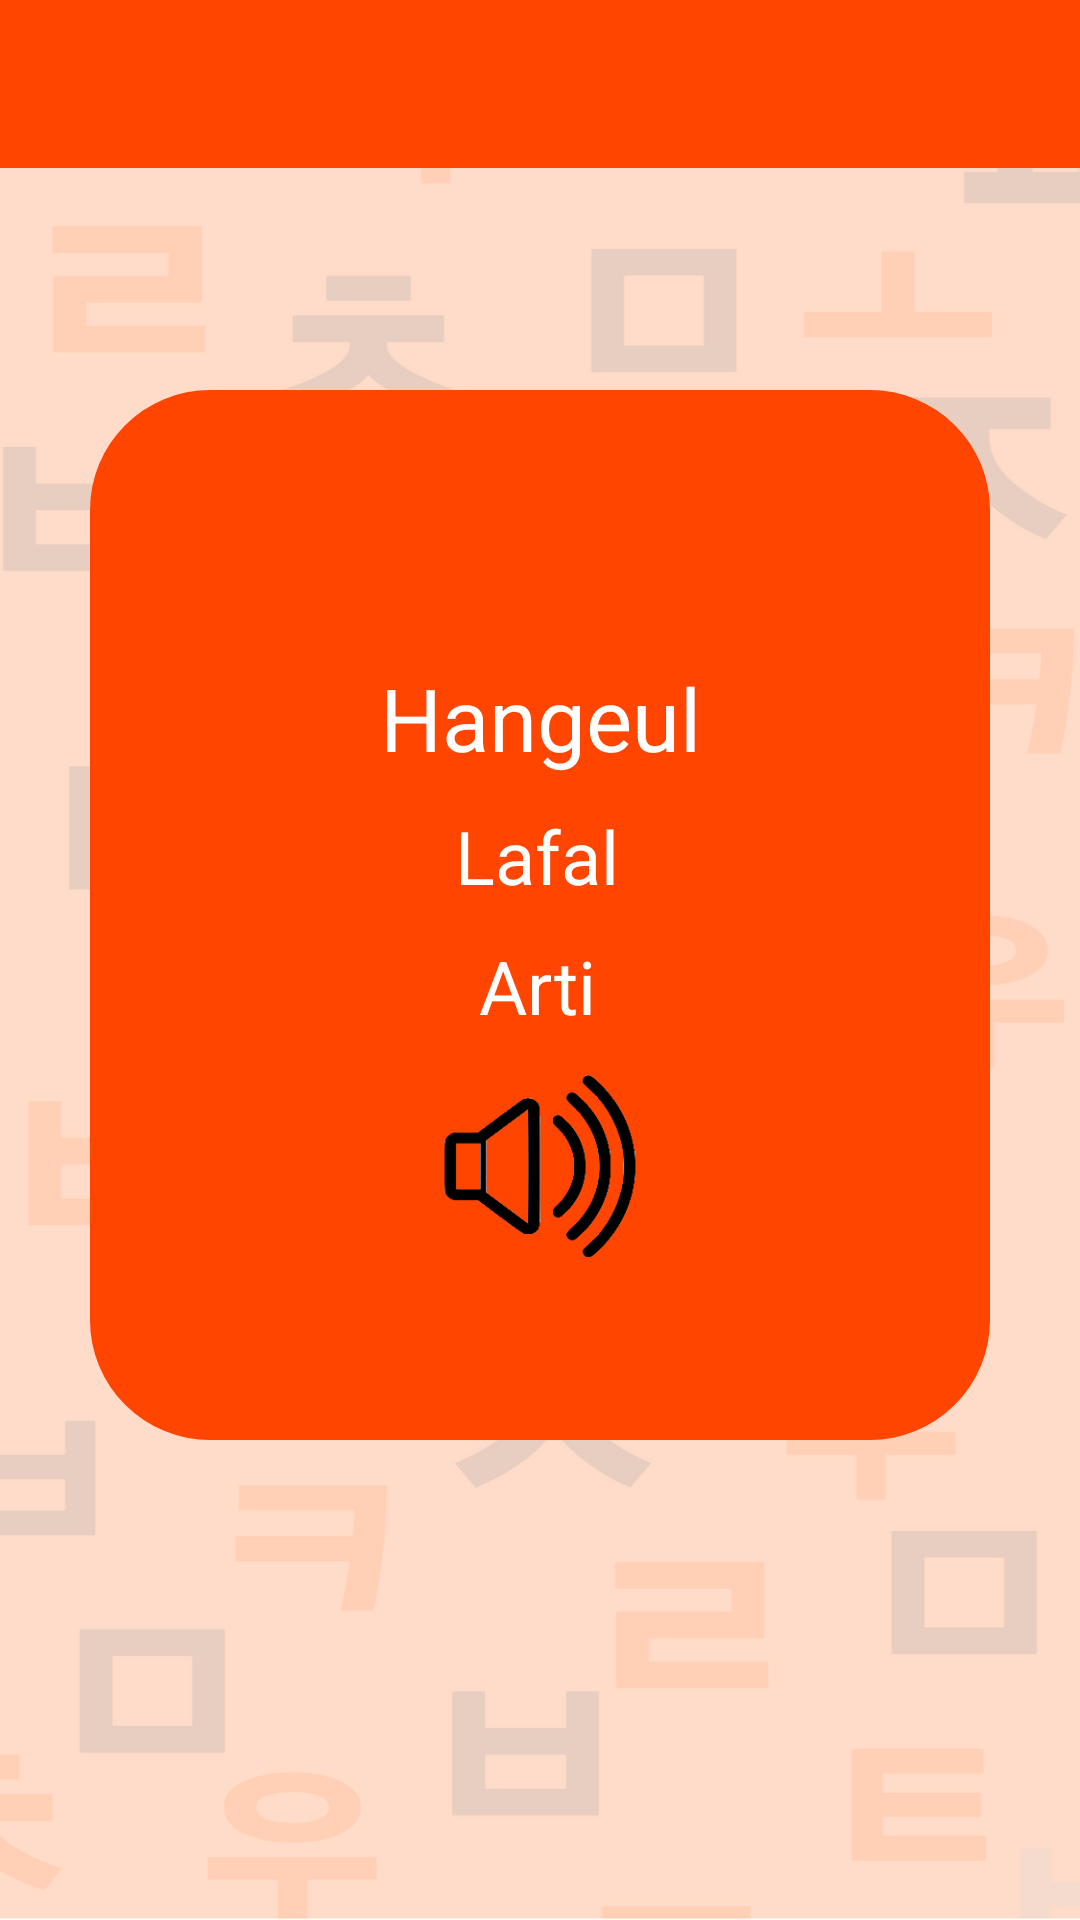

Produce the Android XML layout that renders to this screen, including the resource entries it uses.
<!-- AndroidManifest.xml: application theme AppTheme2 -->
<!-- res/layout/fragment_sound_kata.xml -->
<?xml version="1.0" encoding="utf-8"?>
<androidx.constraintlayout.widget.ConstraintLayout xmlns:android="http://schemas.android.com/apk/res/android"
    xmlns:app="http://schemas.android.com/apk/res-auto"
    xmlns:tools="http://schemas.android.com/tools"
    android:id="@+id/frameLayout"
    android:layout_width="match_parent"
    android:layout_height="match_parent"
    android:background="@drawable/bground"
    tools:context=".Fragment.FragmentSoundHuruf">

    <androidx.appcompat.widget.Toolbar
        android:id="@+id/toolbar"
        android:layout_width="match_parent"
        android:layout_height="wrap_content"
        android:background="?attr/colorPrimary"
        android:minHeight="?attr/actionBarSize"
        app:layout_constraintEnd_toEndOf="parent"
        app:layout_constraintStart_toStartOf="parent"
        app:layout_constraintTop_toTopOf="parent"
        app:titleTextColor="@android:color/white"></androidx.appcompat.widget.Toolbar>

    <ImageButton
        android:id="@+id/buttonBack"
        android:layout_width="68dp"
        android:layout_height="70dp"
        android:layout_marginEnd="244dp"
        android:layout_marginBottom="16dp"
        android:background="@drawable/back"
        app:layout_constraintBottom_toBottomOf="parent"
        app:layout_constraintEnd_toEndOf="parent"
        app:layout_constraintHorizontal_bias="0.161"
        app:layout_constraintStart_toStartOf="parent" />

    <ImageView
        android:id="@+id/img_kata"
        android:layout_width="110dp"
        android:layout_height="110dp"
        android:layout_marginTop="80dp"
        app:layout_constraintEnd_toEndOf="parent"
        app:layout_constraintHorizontal_bias="0.498"
        app:layout_constraintStart_toStartOf="parent"
        app:layout_constraintTop_toTopOf="parent"
        tools:srcCompat="@tools:sample/avatars" />

    <LinearLayout
        android:layout_width="300dp"
        android:layout_height="350dp"
        android:layout_marginTop="130dp"
        android:elevation="-5dp"
        android:background="@drawable/kotak_orange"
        app:layout_constraintEnd_toEndOf="parent"
        app:layout_constraintStart_toStartOf="parent"
        app:layout_constraintTop_toTopOf="parent">
    </LinearLayout>

    <TextView
        android:id="@+id/txtRomanzi"
        android:layout_width="wrap_content"
        android:layout_height="wrap_content"
        android:layout_marginTop="30dp"
        android:text="Hangeul"
        android:textColor="@color/white"
        android:textSize="14pt"
        app:layout_constraintEnd_toEndOf="parent"
        app:layout_constraintStart_toStartOf="parent"
        app:layout_constraintTop_toBottomOf="@+id/img_kata" />

    <TextView
        android:id="@+id/txtLafal"
        android:layout_width="wrap_content"
        android:layout_height="wrap_content"
        android:layout_marginTop="10dp"
        android:text="Lafal"
        android:textSize="12pt"
        android:textColor="@color/white"
        app:layout_constraintEnd_toEndOf="parent"
        app:layout_constraintHorizontal_bias="0.497"
        app:layout_constraintStart_toStartOf="parent"
        app:layout_constraintTop_toBottomOf="@+id/txtRomanzi" />

    <TextView
        android:id="@+id/txtArti"
        android:layout_width="wrap_content"
        android:layout_height="wrap_content"
        android:layout_marginTop="10dp"
        android:text="Arti"
        android:textSize="12pt"
        android:textColor="@color/white"
        app:layout_constraintEnd_toEndOf="parent"
        app:layout_constraintHorizontal_bias="0.497"
        app:layout_constraintStart_toStartOf="parent"
        app:layout_constraintTop_toBottomOf="@+id/txtLafal" />

    <ImageButton
        android:id="@+id/btnSound"
        android:layout_width="70dp"
        android:layout_height="70dp"
        android:layout_marginTop="10dp"
        android:background="@drawable/sound"
        app:layout_constraintEnd_toEndOf="parent"
        app:layout_constraintStart_toStartOf="parent"
        app:layout_constraintTop_toBottomOf="@+id/txtArti" />

</androidx.constraintlayout.widget.ConstraintLayout>
<!-- resources referenced by this layout -->
<resources>
  <color name="white">#FFFFFF</color>
  <!-- drawable bground: png bitmap (drawable, 72038 bytes) -->
  <!-- drawable kotak_orange (drawable) -->
  <?xml version="1.0" encoding="utf-8"?>
  <shape xmlns:android="http://schemas.android.com/apk/res/android"
      android:shape="rectangle">
  
      <solid android:color="@color/orange"/>
      <corners android:radius="40dp"/>
  </shape>
  <!-- drawable sound: png bitmap (drawable, 3487 bytes) -->
  <style name="AppTheme2" parent="Theme.AppCompat.Light.NoActionBar">
          
          <item name="colorPrimary">@color/orange</item>
          <item name="colorPrimaryDark">@color/black</item>
          <item name="colorAccent">@color/colorAccent</item>
  
      </style>
  <color name="orange">#ff4500</color>
  <color name="black">#000000</color>
  <color name="colorAccent">#FF4081</color>
</resources>
